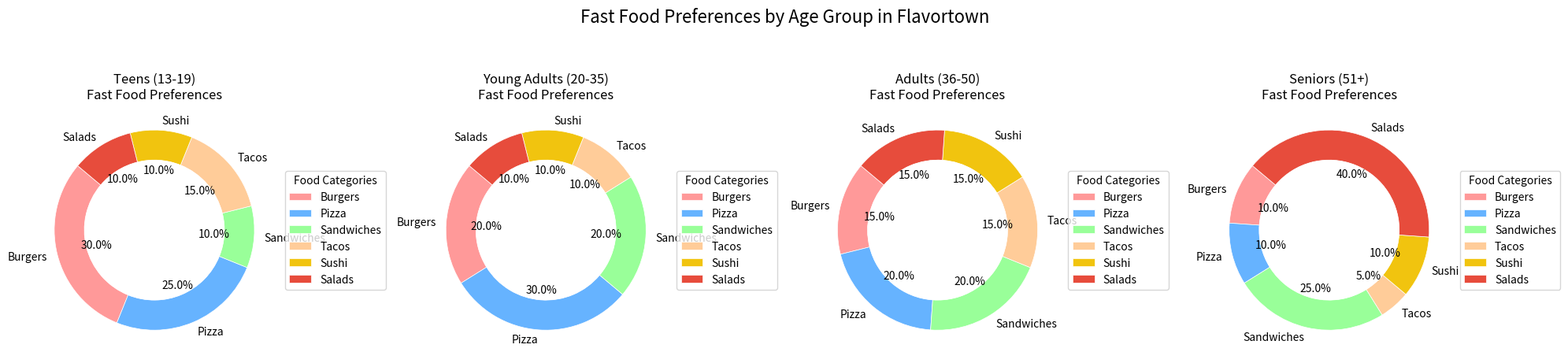

Write the Python code that produced this figure.
import matplotlib.pyplot as plt

age_groups = ['Teens (13-19)', 'Young Adults (20-35)', 'Adults (36-50)', 'Seniors (51+)']
fast_food_categories = ['Burgers', 'Pizza', 'Sandwiches', 'Tacos', 'Sushi', 'Salads']

data_by_age_group = {
    'Teens (13-19)': [30, 25, 10, 15, 10, 10],
    'Young Adults (20-35)': [20, 30, 20, 10, 10, 10],
    'Adults (36-50)': [15, 20, 20, 15, 15, 15],
    'Seniors (51+)': [10, 10, 25, 5, 10, 40]
}

colors = ['#ff9999', '#66b3ff', '#99ff99', '#ffcc99', '#f1c40f', '#e74c3c']

# Create subplots in a 1x4 arrangement
fig, axs = plt.subplots(1, 4, figsize=(20, 5))

for i, (age_group, preferences) in enumerate(data_by_age_group.items()):
    ax = axs[i]
    
    wedges, texts, autotexts = ax.pie(
        preferences,
        labels=fast_food_categories,
        autopct='%1.1f%%',
        startangle=140,
        colors=colors,
        wedgeprops=dict(width=0.3, edgecolor='w', linewidth=0.5),
        textprops=dict(size=10)
    )
    
    # Create a center circle for each subplot to create the 'donut' effect
    centre_circle = plt.Circle((0, 0), 0.70, fc='white')
    ax.add_artist(centre_circle)
    
    ax.set(aspect="equal", title=f"{age_group}\nFast Food Preferences")
    ax.legend(wedges, fast_food_categories, title="Food Categories", loc="center left", bbox_to_anchor=(1, 0, 0.5, 1))

fig.suptitle('Fast Food Preferences by Age Group in Flavortown', fontsize=16, y=1.01)

plt.tight_layout()
plt.show()
